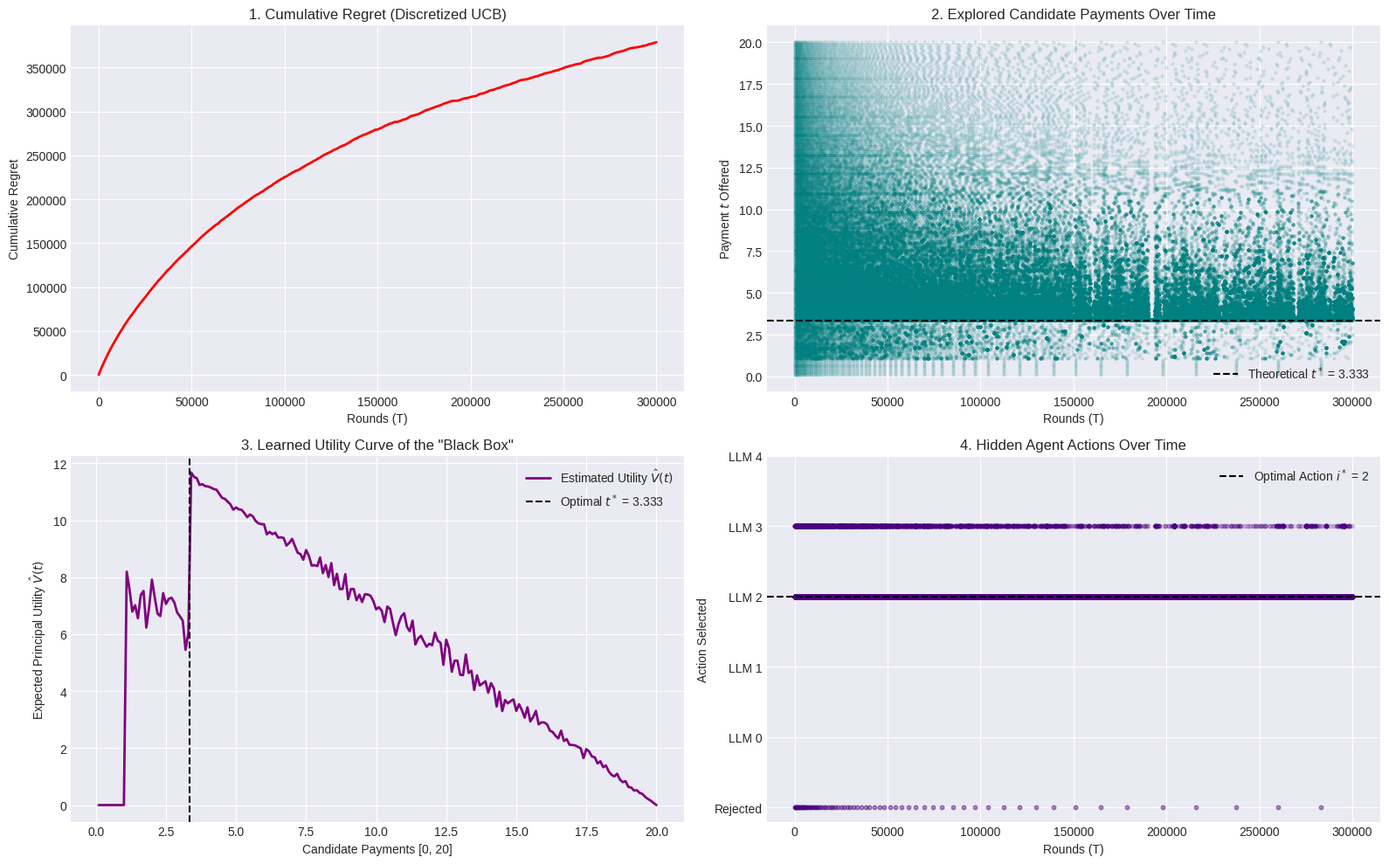

This chart was generated by the following Python code:
import numpy as np
import matplotlib.pyplot as plt

# ==========================================
# 1. Environment Setup (Ground Truth)
# ==========================================
q_true = np.array([0.95, 0.80, 0.70, 0.40, 0.90])
c = np.array([17.10, 4.00, 1.40, 0.40, 10.80])
R = 20.0
K_llms = len(q_true)

# Theoretical Optimal Values
optimal_principal_utilities = q_true * R - c
i_star = np.argmax(optimal_principal_utilities)
t_star = 3.333
V_star = q_true[i_star] * (R - t_star)

# ==========================================
# 2. Discretization of the Payment Space
# ==========================================
T = 300000 # Total number of rounds
M = 200    # Number of discrete candidate payments (Grid size)

# Create an array of candidate payments evenly spaced between 0.1 and R
payments = np.linspace(0.1, R, M)

# UCB Trackers (Notice these track PAYMENTS, not LLMs)
N = np.zeros(M)       # Number of times each payment has been offered
V_hat = np.zeros(M)   # Estimated expected principal utility for each payment

# History trackers
history_t = np.zeros(T)
history_regret = np.zeros(T)
history_i_agent = np.zeros(T)
cumulative_regret = 0.0

# ==========================================
# 3. UCB Learning Loop (Over Payments)
# ==========================================
for round_num in range(T):

    # --- Step 1: Select a Payment using UCB ---
    if round_num < M:
        # Play each payment arm exactly once to initialize
        m_star = round_num
    else:
        # Calculate UCB for each payment.
        # Note: We scale the exploration term by R because rewards are [0, R], not [0, 1]
        ucb_values = V_hat + R * np.sqrt((2 * np.log(round_num)) / N)
        m_star = np.argmax(ucb_values)

    t = payments[m_star]

    # --- Step 2: Agent evaluates privately ---
    agent_utilities = q_true * t - c
    if np.max(agent_utilities) < 0:
        i_agent = -1 # Agent rejects
        success = False
        actual_reward = 0.0
    else:
        i_agent = np.argmax(agent_utilities)
        success = np.random.rand() < q_true[i_agent]
        actual_reward = (R - t) if success else 0.0

    # --- Step 3: Principal observes ONLY the reward and updates the Payment Arm ---
    N[m_star] += 1
    # Incremental update of the average expected utility for THIS specific payment
    V_hat[m_star] += (actual_reward - V_hat[m_star]) / N[m_star]

    # --- Regret Tracking ---
    if i_agent != -1:
        expected_reward = q_true[i_agent] * (R - t)
    else:
        expected_reward = 0.0

    cumulative_regret += (V_star - expected_reward)

    history_t[round_num] = t
    history_i_agent[round_num] = i_agent
    history_regret[round_num] = cumulative_regret

# ==========================================
# 4. Plotting Results
# ==========================================
plt.figure(figsize=(16, 10))
plt.style.use('seaborn-v0_8-darkgrid')

# Graph 1: Cumulative Regret
plt.subplot(2, 2, 1)
plt.plot(history_regret, color='red', linewidth=2)
plt.title('1. Cumulative Regret (Discretized UCB)')
plt.xlabel('Rounds (T)')
plt.ylabel('Cumulative Regret')

# Graph 2: Payment Scatter (Showing Exploration vs Exploitation)
plt.subplot(2, 2, 2)
plt.scatter(range(T), history_t, alpha=0.1, s=5, color='teal')
plt.axhline(y=t_star, color='black', linestyle='--', label=f'Theoretical $t^*$ = {t_star}')
plt.title('2. Explored Candidate Payments Over Time')
plt.xlabel('Rounds (T)')
plt.ylabel('Payment $t$ Offered')
plt.legend()

# Graph 3: Estimated Expected Utility across the Payment Grid
plt.subplot(2, 2, 3)
plt.plot(payments, V_hat, color='purple', linewidth=2, label='Estimated Utility $\hat{V}(t)$')
plt.axvline(x=t_star, color='black', linestyle='--', label=f'Optimal $t^*$ = {t_star}')
plt.title('3. Learned Utility Curve of the "Black Box"')
plt.xlabel('Candidate Payments [0, 20]')
plt.ylabel('Expected Principal Utility $\hat{V}(t)$')
plt.legend()

# Graph 4: Agent Chosen Action
plt.subplot(2, 2, 4)
plt.scatter(range(T), history_i_agent, alpha=0.05, s=10, color='indigo')
plt.axhline(y=i_star, color='black', linestyle='--', label=f'Optimal Action $i^*$ = {i_star}')
plt.yticks(range(-1, K_llms), ['Rejected'] + [f'LLM {i}' for i in range(K_llms)])
plt.title('4. Hidden Agent Actions Over Time')
plt.xlabel('Rounds (T)')
plt.ylabel('Action Selected')
plt.legend()

plt.tight_layout()
plt.show()

best_payment_idx = np.argmax(V_hat)
print(f"Algorithm Selected Best Payment: {payments[best_payment_idx]:.3f}")
print(f"Theoretical Optimal Payment:     {t_star:.3f}")
